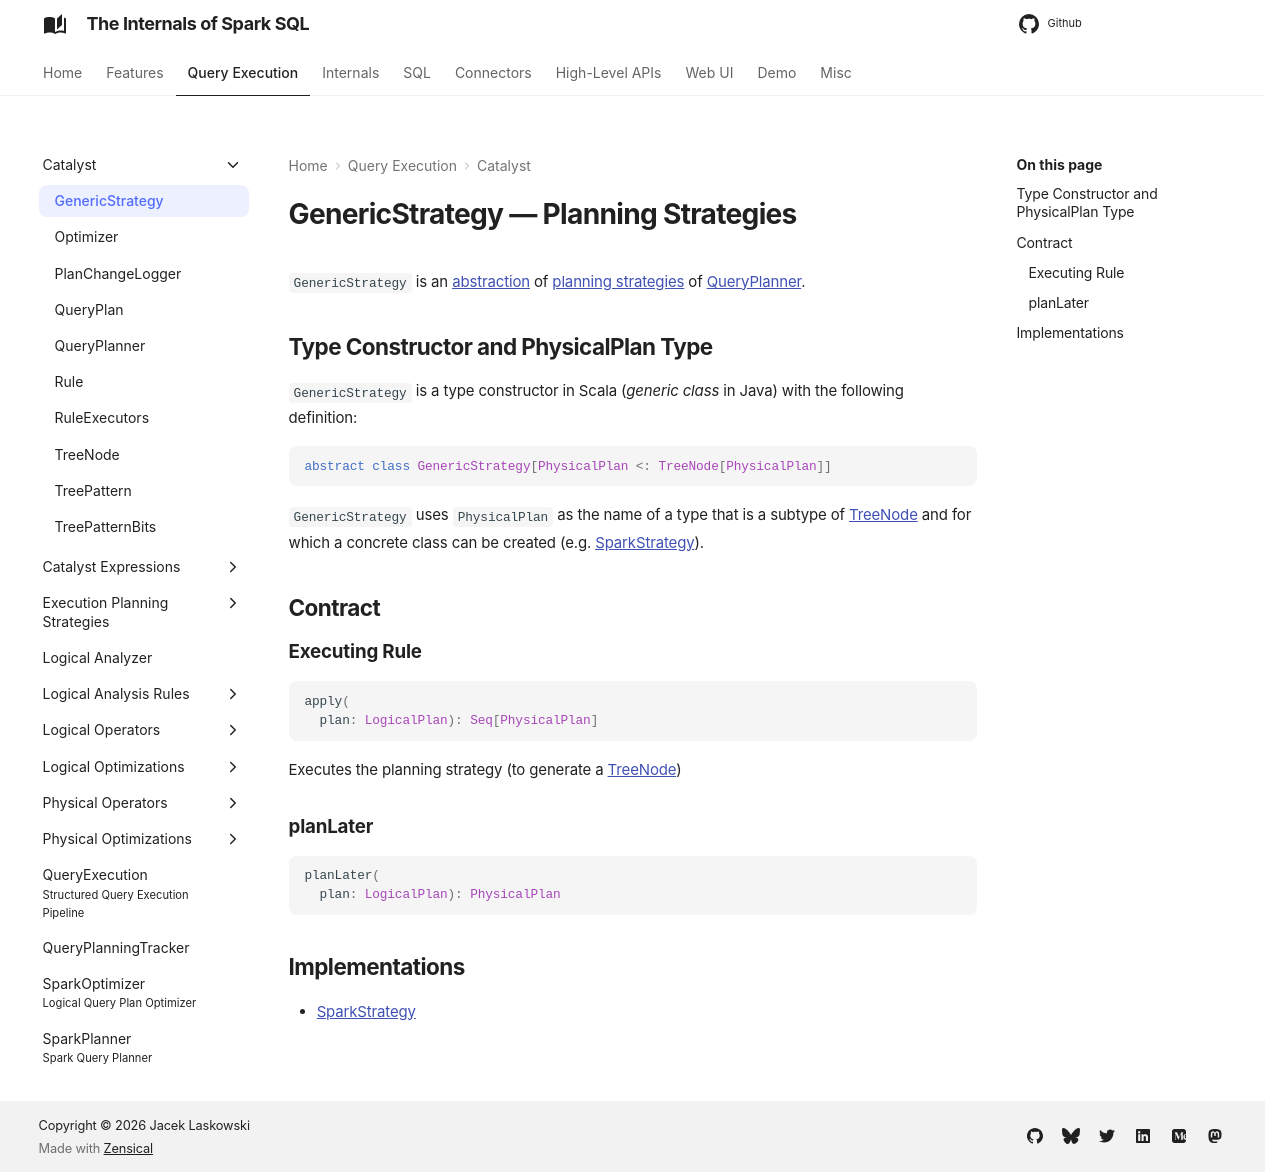

repository: japila-books/spark-sql-internals · page: catalyst/GenericStrategy/index.html · generator: mkdocs

---
title: GenericStrategy
---

# GenericStrategy &mdash; Planning Strategies

`GenericStrategy` is an [abstraction](#contract) of [planning strategies](#implementations) of [QueryPlanner](QueryPlanner.md#strategies).

## Type Constructor and PhysicalPlan Type

`GenericStrategy` is a type constructor in Scala (_generic class_ in Java) with the following definition:

```scala
abstract class GenericStrategy[PhysicalPlan <: TreeNode[PhysicalPlan]]
```

`GenericStrategy` uses `PhysicalPlan` as the name of a type that is a subtype of [TreeNode](TreeNode.md) and for which a concrete class can be created (e.g. [SparkStrategy](../execution-planning-strategies/SparkStrategy.md)).

## Contract

### <span id="apply"> Executing Rule

```scala
apply(
  plan: LogicalPlan): Seq[PhysicalPlan]
```

Executes the planning strategy (to generate a [TreeNode](TreeNode.md))

### <span id="planLater"> planLater

```scala
planLater(
  plan: LogicalPlan): PhysicalPlan
```

## Implementations

* [SparkStrategy](../execution-planning-strategies/SparkStrategy.md)
